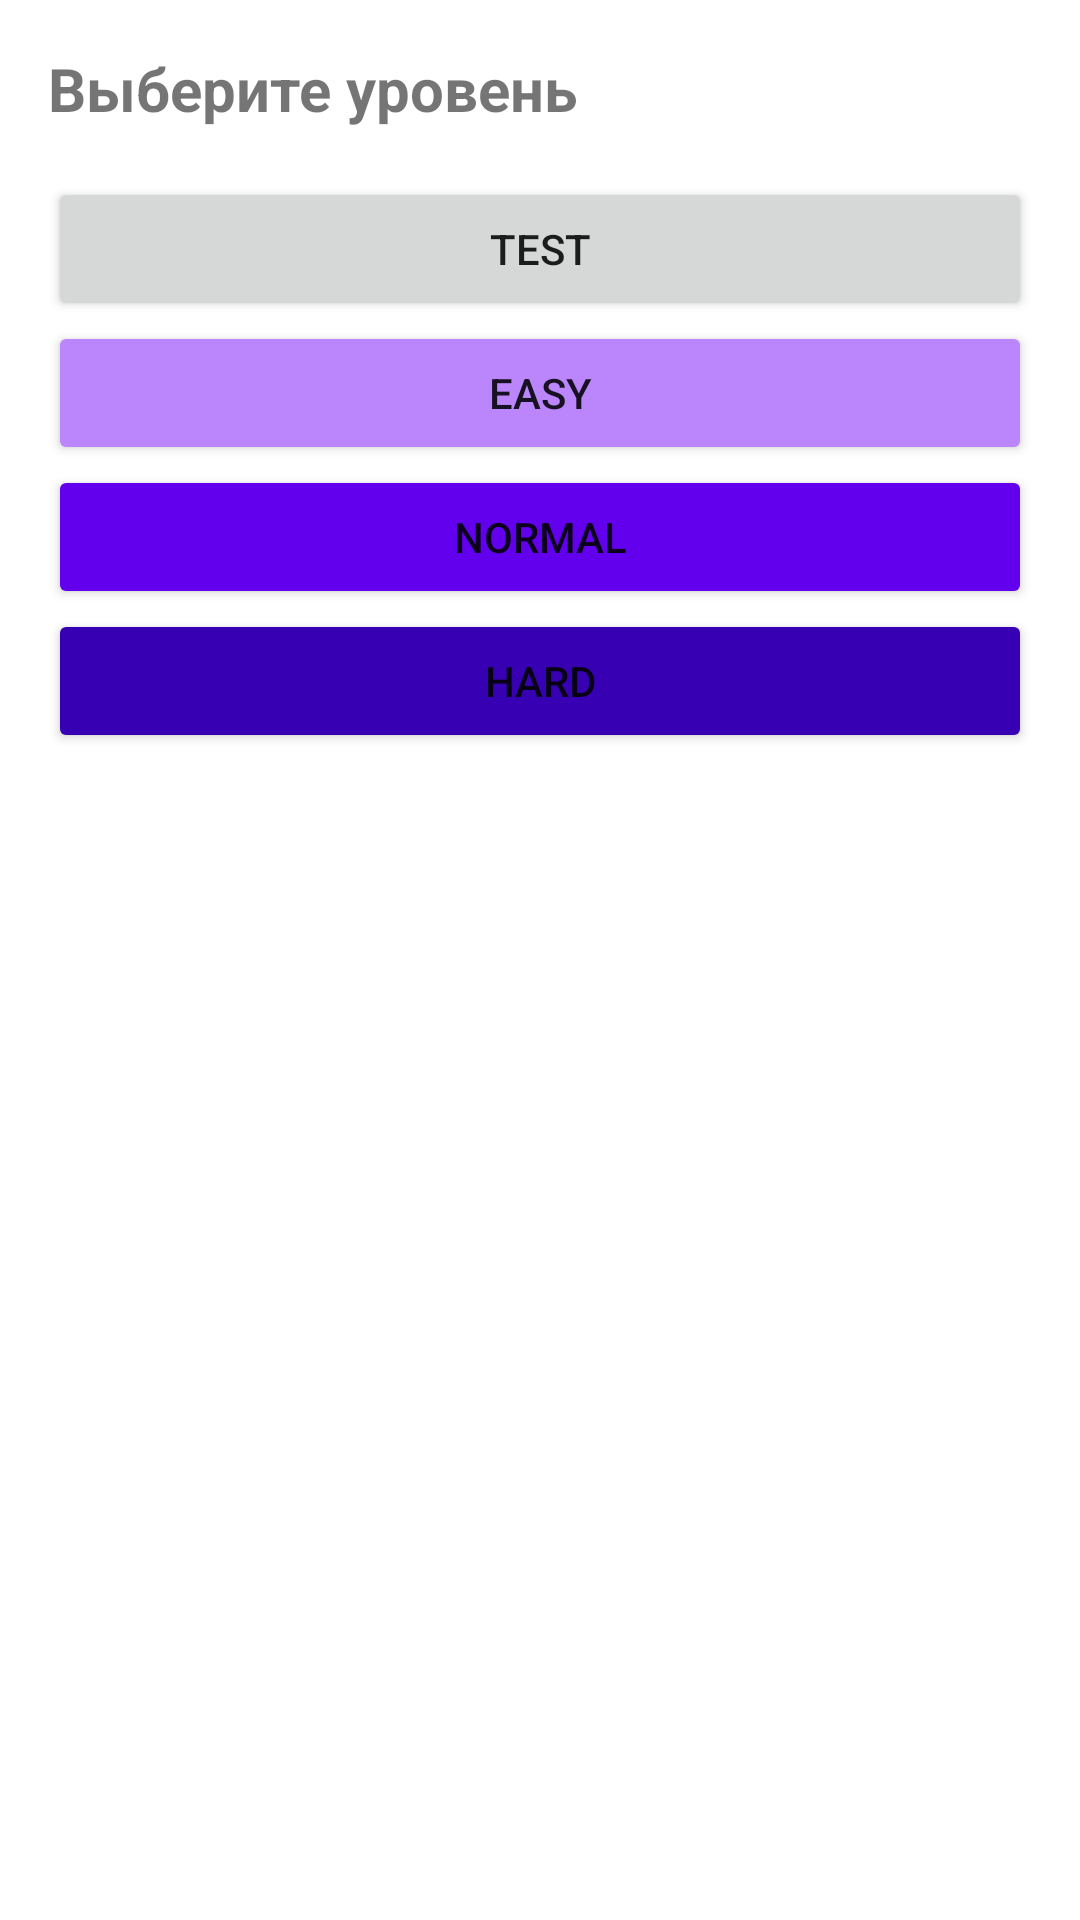

Write the Android layout XML for this screen, with the resource values it uses.
<!-- AndroidManifest.xml: application theme Theme.Composition -->
<!-- res/layout/fragment_choose_level.xml -->
<?xml version="1.0" encoding="utf-8"?>
<LinearLayout xmlns:android="http://schemas.android.com/apk/res/android"
    xmlns:tools="http://schemas.android.com/tools"
    android:layout_width="match_parent"
    android:layout_height="match_parent"
    android:orientation="vertical"
    tools:context=".presentation.ChooseLevelFragment">

    <TextView
        android:id="@+id/textView_title"
        android:layout_width="match_parent"
        android:layout_height="wrap_content"
        android:layout_margin="16dp"
        android:text="@string/select_level"
        android:textSize="20sp"
        android:textStyle="bold" />

    <Button
        android:id="@+id/button3"
        android:layout_width="match_parent"
        android:layout_height="wrap_content"
        android:layout_marginStart="16dp"
        android:layout_marginEnd="16dp"
        android:text="@string/button_test" />

    <Button
        android:id="@+id/button4"
        android:layout_width="match_parent"
        android:layout_height="wrap_content"
        android:layout_marginStart="16dp"
        android:layout_marginEnd="16dp"
        android:backgroundTint="@color/purple_200"
        android:text="@string/button_easy"
        tools:ignore="TextContrastCheck" />

    <Button
        android:id="@+id/button5"
        android:layout_width="match_parent"
        android:layout_height="wrap_content"
        android:layout_marginStart="16dp"
        android:layout_marginEnd="16dp"
        android:backgroundTint="@color/purple_500"
        android:text="@string/button_normal" />

    <Button
        android:id="@+id/button6"
        android:layout_width="match_parent"
        android:layout_height="wrap_content"
        android:layout_marginStart="16dp"
        android:layout_marginEnd="16dp"
        android:backgroundTint="@color/purple_700"
        android:text="@string/button_hard" />
</LinearLayout>
<!-- resources referenced by this layout -->
<resources>
  <string name="button_easy">Easy</string>
  <string name="button_hard">Hard</string>
  <string name="button_normal">Normal</string>
  <string name="button_test">Test</string>
  <string name="select_level">Выберите уровень</string>
  <style name="Theme.Composition" parent="Theme.MaterialComponents.DayNight.NoActionBar">
          
          <item name="colorPrimary">@color/purple_500</item>
          <item name="colorPrimaryVariant">@color/purple_700</item>
          <item name="colorOnPrimary">@color/white</item>
          
          <item name="colorSecondary">@color/teal_200</item>
          <item name="colorSecondaryVariant">@color/teal_700</item>
          <item name="colorOnSecondary">@color/black</item>
          
          <item name="android:statusBarColor">?attr/colorPrimaryVariant</item>
          
      </style>
  <!-- not gathered from this repository: default colours our renderer supplied (Android Studio template values) -->
  <color name="purple_200">#FFBB86FC</color>
  <color name="purple_500">#FF6200EE</color>
  <color name="purple_700">#FF3700B3</color>
  <color name="teal_200">#FF03DAC5</color>
  <color name="teal_700">#FF018786</color>
  <color name="black">#FF000000</color>
  <color name="white">#FFFFFFFF</color>
</resources>
